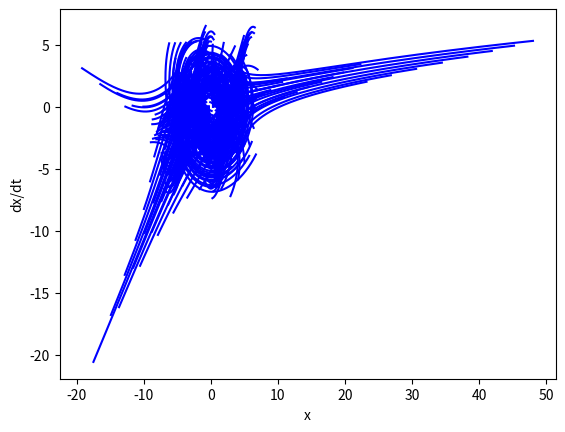

Generate this figure with matplotlib:
import numpy as np
from scipy.integrate import odeint
import matplotlib.pyplot as plt

variant = 1;

def ode(y, t, b, c) :
    theta, omega = y
    dydt = [omega, -c * np.sin(theta)]
    return dydt

def calcODE(args, y0, dy0, ts = 10, nt = 101) :
    y0 = [y0, dy0]
    t = np.linspace(0, ts, nt)
    sol = odeint(ode, y0, t, args)
    return sol

def drawPhasePortrait(args, deltaX = 1, deltaDX = 1, startX = 0,  stopX = 5, startDX = 0, stopDX = 5, ts = 10, nt = 101):
    for y0 in range(startX, stopX, deltaX):
            for dy0 in range(startDX, stopDX, deltaDX):
                sol = calcODE(args, y0, dy0, ts, nt)
                plt.plot(sol[:, 0], sol[:, 1], 'b')
    plt.xlabel('x')
    plt.ylabel('dx/dt')
    plt.grid()
    plt.show()


b = 0.25
c = 5.0
args=(b, c)

#System 1
def ode(Y, t, b, c) :
    x, y = Y
    dydt = [(-4 * x) + (0.1 * variant * x * x) - (4 * y), (1.5 * x) + y - (0.2 * variant * y * y * y)]
    return dydt
#drawPhasePortrait(args, 1, 1, -5, 5, -4, 4, ts = 5, nt = 301)
drawPhasePortrait(args, 1, 1, -5, 5, -4, 4, ts = 0.5, nt = 301)
#System 2
def ode(Y, t, b, c) :
    x, y = Y
    dydt = [x + (0.5 * y) - (0.1 * variant * y * y), (0.5 * x) - (0.2 * variant * x * x) + y]
    return dydt

drawPhasePortrait(args, 1, 1, -5, 5, -4, 4, ts = 0.5, nt = 301)
#System 3
def ode(Y, t, b, c) :
    x, y = Y
    dydt = [(2 * x) + (0.2 * variant * x * x) + y - (0.1 * variant * y * y), x - 3 * y]
    return dydt

drawPhasePortrait(args, 1, 1, -5, 5, -4, 4, ts = 0.5, nt = 301)
#System 4
def ode(Y, t, b, c) :
    x, y = Y
    dydt = [-0.1 * variant * x * x + 2 * y , -3 * x -y]
    return dydt

drawPhasePortrait(args, 1, 1, -5, 5, -4, 4, ts = 0.5, nt = 301)
#System 5
def ode(Y, t, b, c) :
    x, y = Y
    dydt = [0.1 * x - 4 * y, 4 * x - 0.2 * variant * x * x + 0.1 * y]
    return dydt

drawPhasePortrait(args, 1, 1, -5, 5, -4, 4, ts = 0.5, nt = 301)
#System 6
def ode(Y, t, b, c) :
    x, y = Y
    dydt = [x - 0.1 * variant * x * x - 4 * y + 0.3 * variant * y * y, 2*x + 0.2*variant*x*x - y - 0.3*variant * y * y *y]
    return dydt

drawPhasePortrait(args, 1, 1, -5, 5, -4, 4, ts = 0.5, nt = 301)
#Task 2

#Quest 3
m = 0.2 * variant
l = 5 / variant
g = 9.81

def ode(y, t, b, c) :
    theta, omega = y
    dydt = [omega, -m * g * l * np.sin(theta)]
    return dydt

drawPhasePortrait(args, 1, 1, -5, 5, -4, 4, ts = 0.5, nt = 301)

def ode(y, t, b, c) :
    theta, omega = y
    dydt = [omega, (-b * omega) - (m * g * l * np.sin(theta))]
    return dydt

drawPhasePortrait(args, 1, 1, -5, 5, -4, 4, ts = 0.5, nt = 301)
